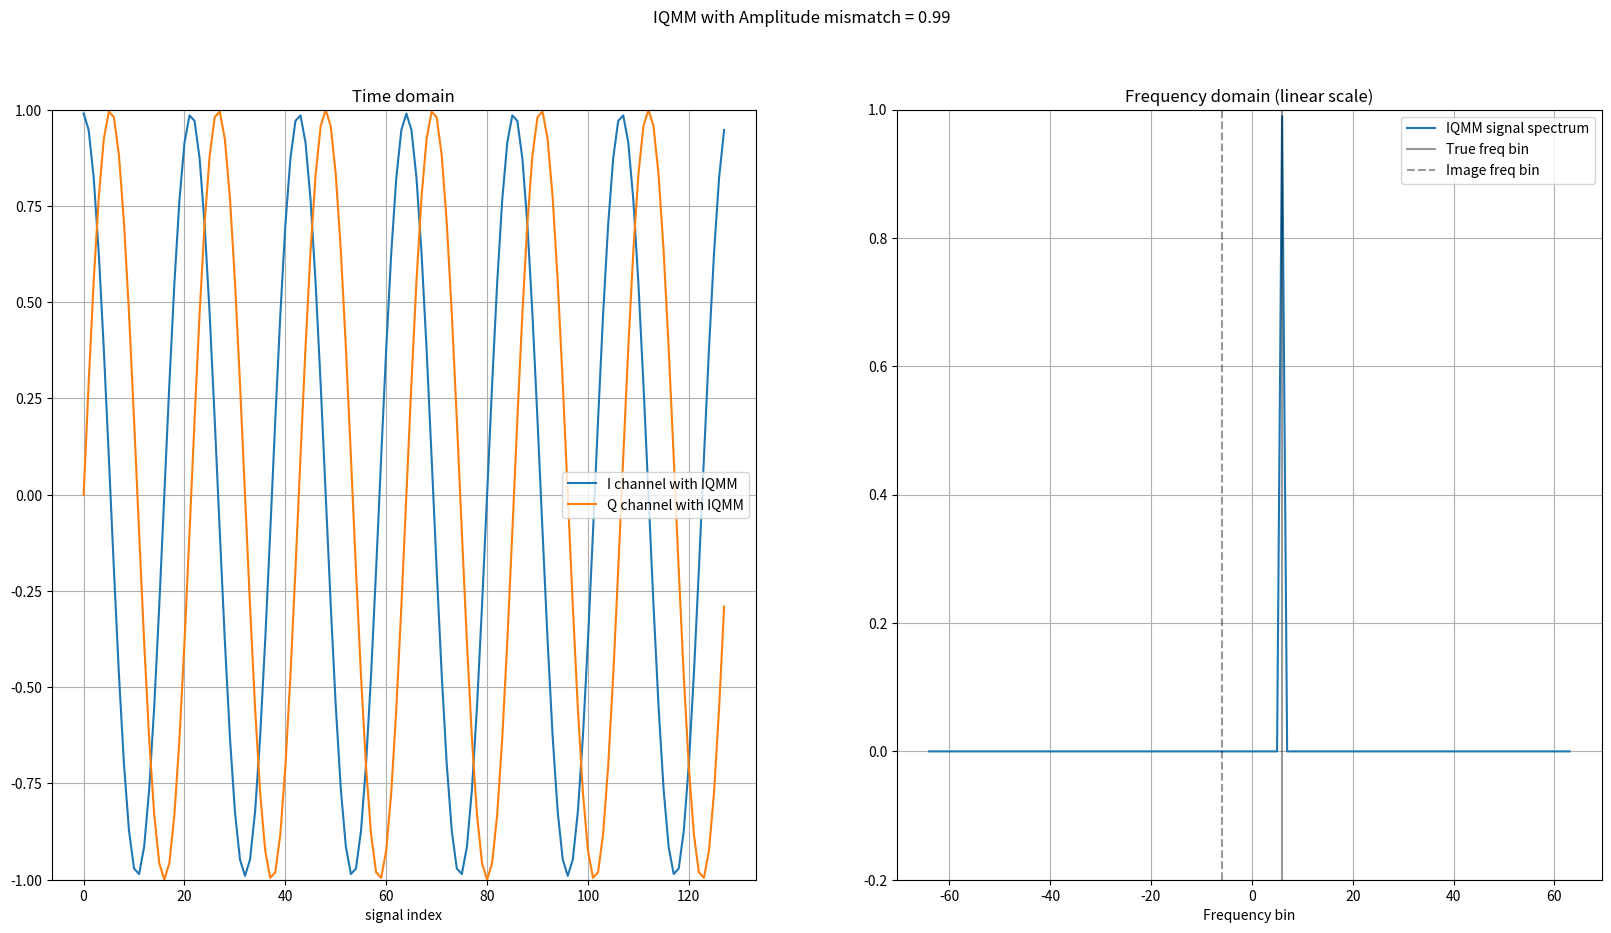

The matplotlib source for this figure:
# -*- coding: utf-8 -*-
"""
Created on Sun Oct  2 10:29:28 2022

[redacted]
"""
"""
In this script, I have modelled and plotted the variation of the image frequency strength as a function of
the amplitude mismatch factor alpha. alpha is the amplitude imbalance factor between the I channel and Q channel.
When alpha is small (close to 0), the signal in the I channel is very weak and the signal in the Q channel is strong.
Also, the spectrum of the complex signal when alpha is very small, has both the true frequency signal as well as
 the image frequency. As alpha grows and comes close to 1, both the I channle and Q channel signals gain equal
strength. In the frequency domain, as alpha grows and comes close to 1, the strength of the image frequency
component starts to drop while the strength of the true frequency component picks up. When alpha reaches close to 1,
the image frequency becomes very tiny and all the energy is pushed to the true signal frequency component.
When alpha is close to 0, the true frequency and image frequency have similar strenghts and the power is about
1/4 th that of the case when alpha is close to 1(in which case the spectrum has only the true frequency component
with strength close to 1)
"""

import numpy as np
import matplotlib.pyplot as plt
plt.close('all')

numSamp = 128
numFFTBins = 128
freqBin = 6 + 0*np.random.uniform(0,1) # np.random.randint(0,numSamp) + np.random.uniform(0,1)
if (freqBin >= numFFTBins//2):
    freqBin -= numFFTBins
fftAxis = np.arange(-numFFTBins//2, numFFTBins//2)
eps = 1e-10

phaseMismatchFactorDeg = 0#np.random.uniform(0,80) #10
phaseMismatchFactorRad = (phaseMismatchFactorDeg/180) * np.pi

amplitudeMismatchFactor = np.arange(0.03,1,0.03)#np.random.uniform(0.03,0.5) #0.3
""" I channel and Q channel signals at the receiver chain due to receiver chain having an IQ imbalance i.e
I channel and Q channel and not exactly orthogonal to each other and have
amplitude and phase mismatches"""

for alpha in amplitudeMismatchFactor:
    iChannelSignalWithIQMM = alpha*np.cos(2*np.pi*freqBin*np.arange(numSamp)/numSamp)
    qChannelSignalWithIQMM = np.sin(2*np.pi*freqBin*np.arange(numSamp)/numSamp + phaseMismatchFactorRad)

    complexBaseBandSignalWithIQMM = iChannelSignalWithIQMM + 1j*qChannelSignalWithIQMM
    complexBaseBandSignalWithIQMMFFT = np.fft.fft(complexBaseBandSignalWithIQMM)/numSamp
    complexBaseBandSignalWithIQMMFFT = np.fft.fftshift(complexBaseBandSignalWithIQMMFFT)


    plt.figure(1,figsize=(20,10),dpi=200)
    plt.clf()
    plt.suptitle('IQMM with Amplitude mismatch = ' + str(np.round(alpha,2)))
    plt.subplot(1,2,1)
    plt.title('Time domain')
    plt.plot(iChannelSignalWithIQMM,label='I channel with IQMM')
    plt.plot(qChannelSignalWithIQMM,label='Q channel with IQMM')
    plt.xlabel('signal index')
    plt.grid(True)
    plt.legend()
    plt.ylim([-1,1])

    plt.subplot(1,2,2)

    # plt.title('Frequency domain (dB scale)')
    # plt.plot(fftAxis, 10*np.log10(np.abs(complexBaseBandSignalWithIQMMFFT)**2 + eps),label='IQMM signal spectrum')
    # plt.ylim([-110,0])

    plt.title('Frequency domain (linear scale)')
    plt.plot(fftAxis, np.abs(complexBaseBandSignalWithIQMMFFT)**2,label='IQMM signal spectrum')
    plt.ylim([-0.2,1])

    plt.axvline(freqBin,label='True freq bin',color='k',alpha=0.4)
    plt.axvline(-freqBin,label='Image freq bin',color='k',alpha=0.4,ls='--')
    plt.xlabel('Frequency bin')
    plt.grid(True)
    plt.legend()


    plt.pause(0.05)

